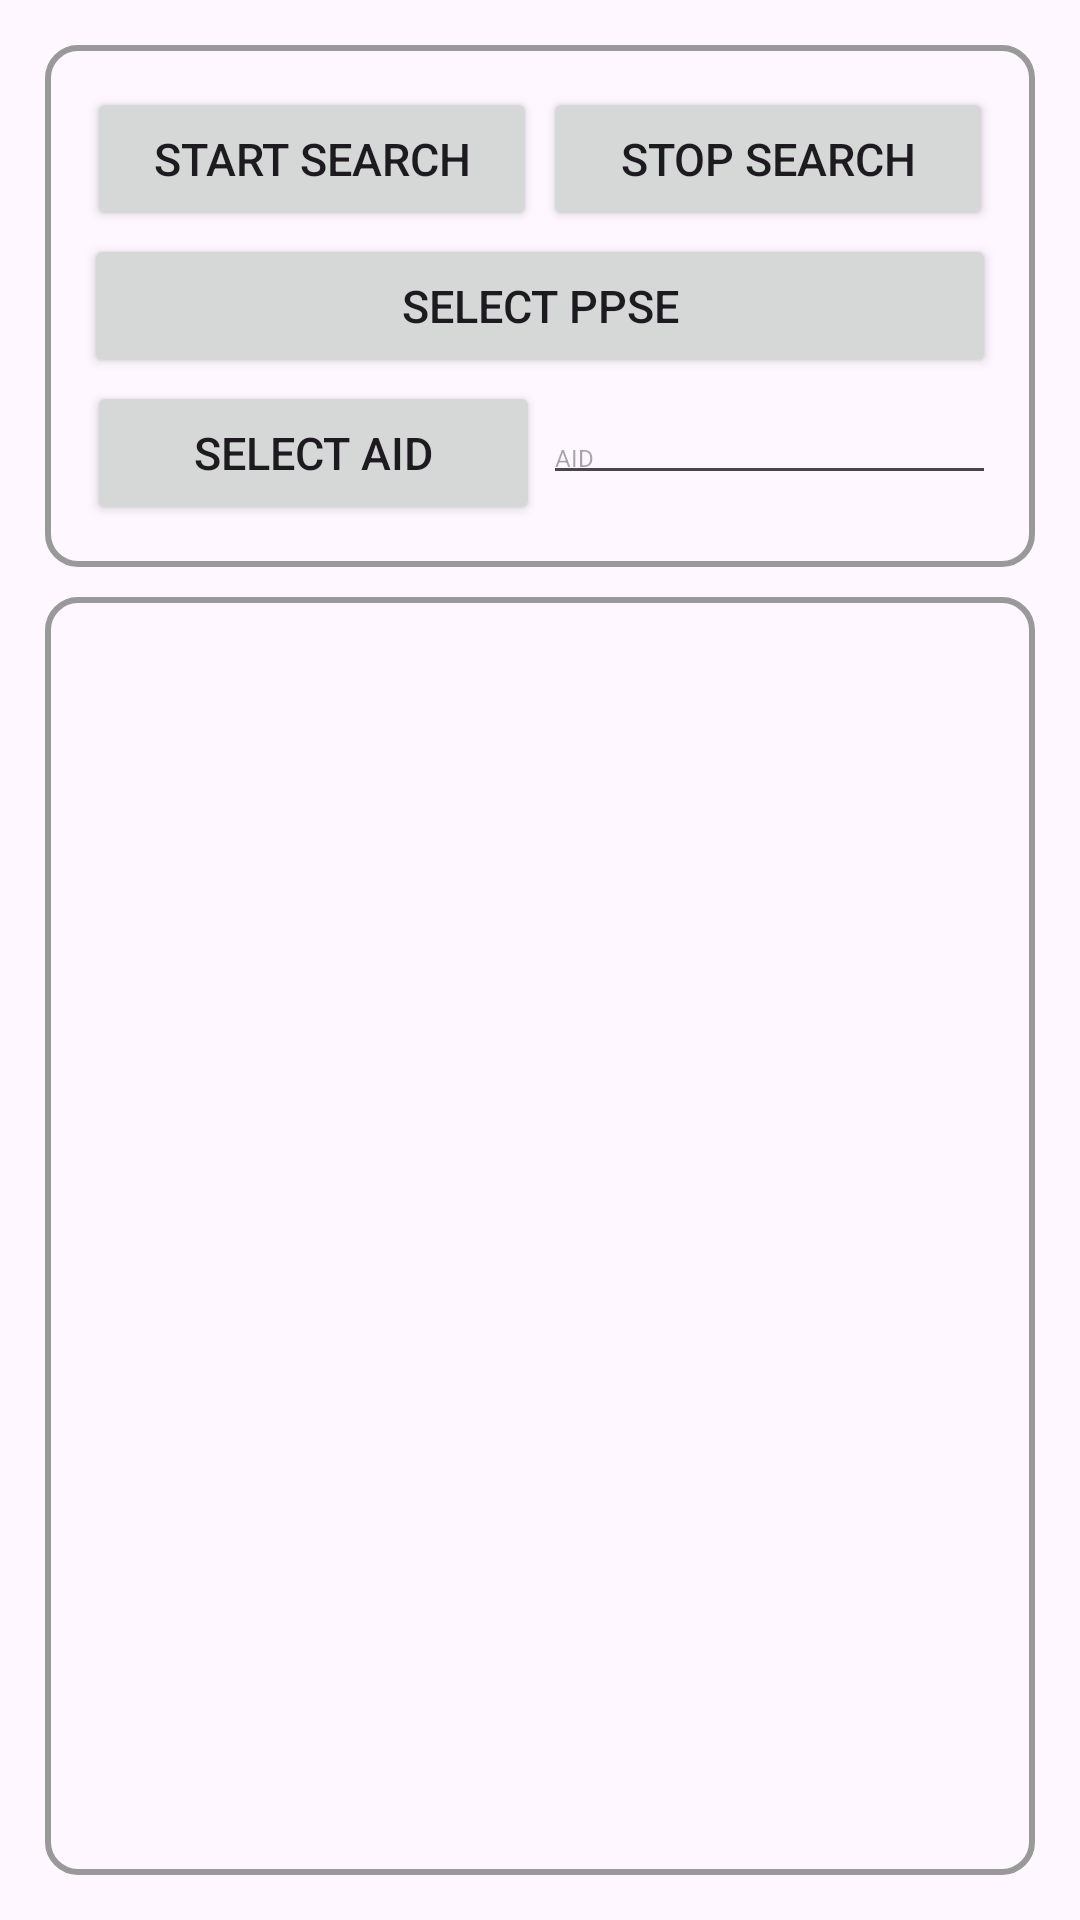

Produce the Android XML layout that renders to this screen, including the resource entries it uses.
<!-- AndroidManifest.xml: application theme Theme.POSGeneralSDKDemo -->
<!-- res/layout/fragment_picc.xml -->
<?xml version="1.0" encoding="utf-8"?>
<LinearLayout xmlns:android="http://schemas.android.com/apk/res/android"
    xmlns:app="http://schemas.android.com/apk/res-auto"
    xmlns:tools="http://schemas.android.com/tools"
    android:id="@+id/main"
    android:layout_width="match_parent"
    android:layout_height="match_parent"
    android:orientation="vertical"
    android:padding="10dp">


    <ScrollView
        android:layout_width="match_parent"
        android:layout_height="wrap_content"

        android:background="@drawable/border"
        android:layout_margin="5dp">

        <LinearLayout
            android:layout_width="match_parent"
            android:layout_height="wrap_content"
            android:padding="5dp"
            android:orientation="vertical">


            <LinearLayout
                android:layout_width="match_parent"
                android:layout_height="wrap_content"
                android:orientation="vertical"
                android:layout_margin="5dp">

                <LinearLayout
                    android:layout_width="match_parent"
                    android:layout_height="wrap_content"
                    android:orientation="horizontal">

                    <Button
                        android:id="@+id/btnStartSearchPicc"
                        android:layout_width="0dp"
                        android:layout_height="wrap_content"
                        android:layout_weight="1"
                        android:text="Start Search"
                        android:textSize="15sp"
                        android:layout_margin="1dp"
                        android:padding="0dp"/>

                    <Button
                        android:id="@+id/btnStopSearchPicc"
                        android:layout_width="0dp"
                        android:layout_height="wrap_content"
                        android:layout_weight="1"
                        android:text="Stop Search"
                        android:textSize="15sp"
                        android:layout_margin="1dp"
                        android:padding="0dp"/>

                </LinearLayout>

                <Button
                    android:id="@+id/btnSelectPpse"
                    android:layout_width="match_parent"
                    android:layout_height="wrap_content"
                    android:layout_weight="1"
                    android:text="SELECT PPSE"
                    android:textSize="15sp"
                    android:padding="0dp"/>

                <LinearLayout
                    android:layout_width="match_parent"
                    android:layout_height="wrap_content"
                    android:orientation="horizontal">

                    <Button
                        android:id="@+id/btnSelectAid"
                        android:layout_width="0dp"
                        android:layout_height="wrap_content"
                        android:layout_weight="1"
                        android:text="SELECT AID"
                        android:textSize="15sp"
                        android:layout_margin="1dp"
                        android:padding="0dp"/>

                    <EditText
                        android:id="@+id/etPiccAid"
                        android:layout_width="0dp"
                        android:layout_height="wrap_content"
                        android:layout_weight="1"
                        android:textSize="8sp"
                        android:hint="AID"/>

                </LinearLayout>

            </LinearLayout>

        </LinearLayout>

    </ScrollView>

    <ScrollView
        android:layout_width="match_parent"
        android:layout_height="0dp"
        android:layout_weight="1"
        android:background="@drawable/border"
        android:layout_margin="5dp"
        android:padding="10dp">


        <TextView
            android:id="@+id/tvResult"
            android:layout_width="match_parent"
            android:layout_height="wrap_content"
            android:textSize="17sp"/>

    </ScrollView>

</LinearLayout>
<!-- resources referenced by this layout -->
<resources>
  <!-- drawable border (drawable) -->
  <?xml version="1.0" encoding="utf-8"?>
  <shape xmlns:android="http://schemas.android.com/apk/res/android">
  
      <stroke android:width="2dp" android:color="#999999"/>
      <padding android:bottom="3dp" android:left="3dp" android:right="3dp" android:top="3dp"/>
      <corners android:radius="10dp"/>
  
  </shape>
  <style name="Theme.POSGeneralSDKDemo" parent="Base.Theme.POSGeneralSDKDemo" />
  <style name="Base.Theme.POSGeneralSDKDemo" parent="Theme.Material3.DayNight.NoActionBar">
          
          
      </style>
</resources>
